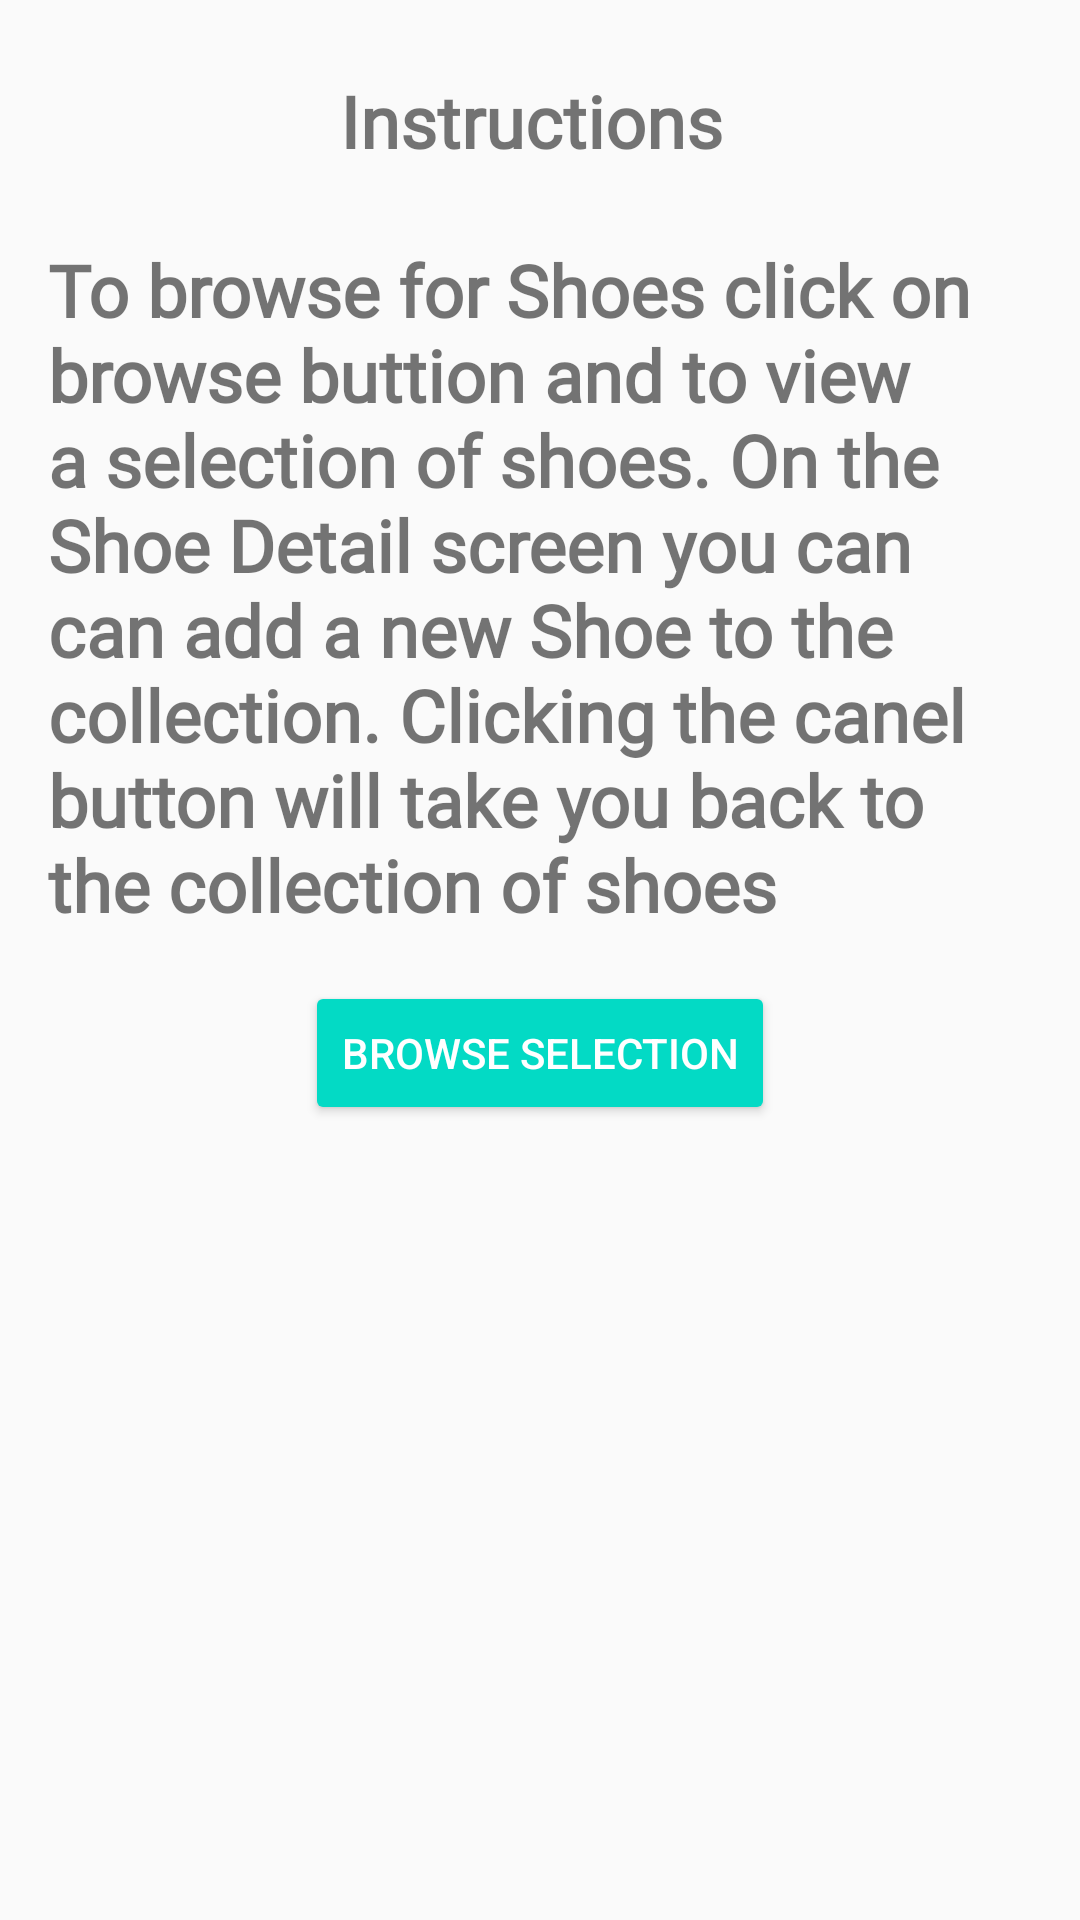

Here is an Android app screen rendered from its layout file. Give the layout XML and the strings, colors and styles it references.
<!-- AndroidManifest.xml: application theme AppTheme -->
<!-- res/layout/fragment_instructions.xml -->
<?xml version="1.0" encoding="utf-8"?>
<layout xmlns:android="http://schemas.android.com/apk/res/android"
    xmlns:app="http://schemas.android.com/apk/res-auto"
    xmlns:tools="http://schemas.android.com/tools">

    
    <androidx.constraintlayout.widget.ConstraintLayout
        android:id="@+id/instructions_layout"
        android:layout_width="match_parent"
        android:layout_height="match_parent"
        tools:context=".instructions.InstructionsFragment">


        <TextView
            android:id="@+id/instructions_title"
            style="@style/BaseStyle"
            android:layout_width="0dp"
            android:layout_height="wrap_content"
            android:layout_marginStart="@dimen/margin_wide"
            android:layout_marginTop="@dimen/margin_wide"
            android:layout_marginEnd="@dimen/margin_wide"
            android:text="@string/Instruction_title"
            android:textAlignment="center"
            app:layout_constraintEnd_toEndOf="parent"
            app:layout_constraintStart_toStartOf="parent"
            app:layout_constraintTop_toTopOf="parent" />

        <TextView
            android:id="@+id/instructions_message"
            style="@style/BaseStyle"
            android:layout_width="0dp"
            android:layout_height="wrap_content"
            android:layout_marginStart="@dimen/margin_wide"
            android:layout_marginTop="@dimen/margin_wide"
            android:layout_marginEnd="@dimen/margin_wide"
            android:text="@string/instructions_message_text"
            app:layout_constraintEnd_toEndOf="parent"
            app:layout_constraintHorizontal_bias="0.0"
            app:layout_constraintStart_toStartOf="parent"
            app:layout_constraintTop_toBottomOf="@+id/instructions_title" />

        <Button
            style="@style/Widget.AppCompat.Button.Colored"
            android:id="@+id/instructions_button"
            android:layout_width="wrap_content"
            android:layout_height="wrap_content"
            android:layout_marginTop="@dimen/margin_wide"
            android:text="@string/instruction_browse"
            app:layout_constraintEnd_toEndOf="parent"
            app:layout_constraintStart_toStartOf="parent"
            app:layout_constraintTop_toBottomOf="@+id/instructions_message" />

    </androidx.constraintlayout.widget.ConstraintLayout>
</layout>
<!-- resources referenced by this layout -->
<resources>
  <dimen name="margin_wide">16dp</dimen>
  <string name="Instruction_title">"Instructions "</string>
  <string name="instruction_browse">Browse Selection</string>
  <string name="instructions_message_text">To browse for Shoes click on browse buttion and to view a selection of shoes. On the Shoe Detail screen you can can add a new Shoe to the collection. Clicking the canel button will take you back to the collection of shoes</string>
  <style name="BaseStyle">
          <item name="android:fontFamily">@font/roboto</item>
          <item name="android:paddingTop">@dimen/small_padding</item>
          <item name="android:textSize">@dimen/box_text_size</item>
          <item name="android:textStyle">bold</item>
      </style>
  <style name="AppTheme" parent="Theme.AppCompat.Light.DarkActionBar">
          
          <item name="colorPrimary">@color/colorPrimary</item>
          <item name="colorPrimaryDark">@color/colorPrimaryDark</item>
          <item name="colorAccent">@color/colorAccent</item>
      </style>
  <dimen name="small_padding">8dp</dimen>
  <dimen name="box_text_size">24sp</dimen>
  <!-- not gathered from this repository: default colours our renderer supplied (Android Studio template values) -->
  <color name="colorPrimary">#FF6200EE</color>
  <color name="colorPrimaryDark">#FF3700B3</color>
  <color name="colorAccent">#FF03DAC5</color>
</resources>
